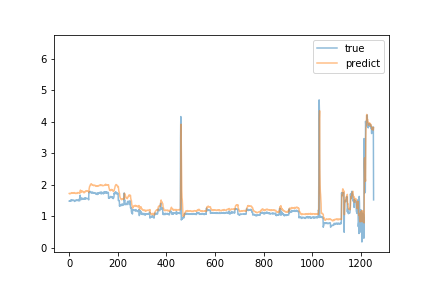

Data behind this chart, as committed beside it:
predict, true
1.722, 1.48
1.718, 1.48
1.715, 1.49
1.728, 1.48
1.721, 1.49
1.722, 1.48
1.721, 1.49
1.723, 1.52
1.738, 1.49
1.732, 1.5
1.742, 1.52
1.75, 1.5
1.74, 1.5
1.746, 1.51
1.738, 1.5
1.738, 1.5
1.736, 1.51
1.735, 1.51
1.749, 1.5
1.735, 1.5
1.741, 1.51
1.752, 1.5
1.746, 1.47
1.739, 1.49
1.734, 1.49
1.735, 1.49
1.728, 1.5
1.721, 1.51
1.726, 1.5
1.727, 1.51
1.736, 1.5
1.733, 1.5
1.724, 1.5
1.73, 1.52
1.741, 1.52
1.753, 1.52
1.751, 1.5
1.743, 1.5
1.743, 1.49
1.739, 1.51
1.743, 1.54
1.754, 1.5
1.759, 1.49
1.744, 1.49
1.733, 1.5
1.75, 1.67
1.831, 1.55
1.801, 1.55
1.765, 1.54
1.772, 1.57
1.782, 1.56
1.8, 1.53
1.775, 1.58
1.797, 1.57
1.8, 1.55
1.787, 1.56
1.782, 1.54
1.776, 1.56
1.786, 1.55
1.773, 1.56
... 1,193 more rows
